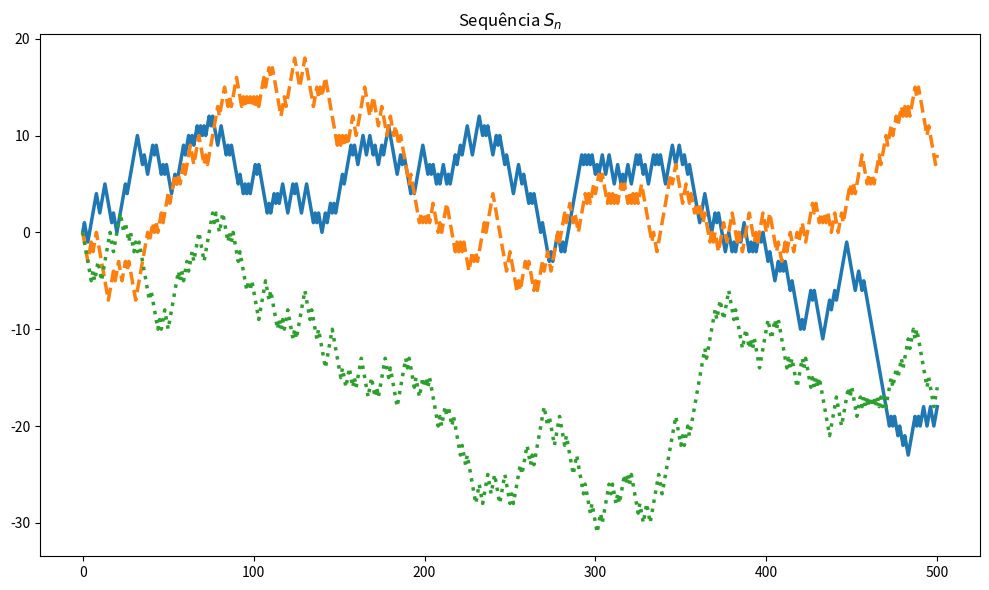
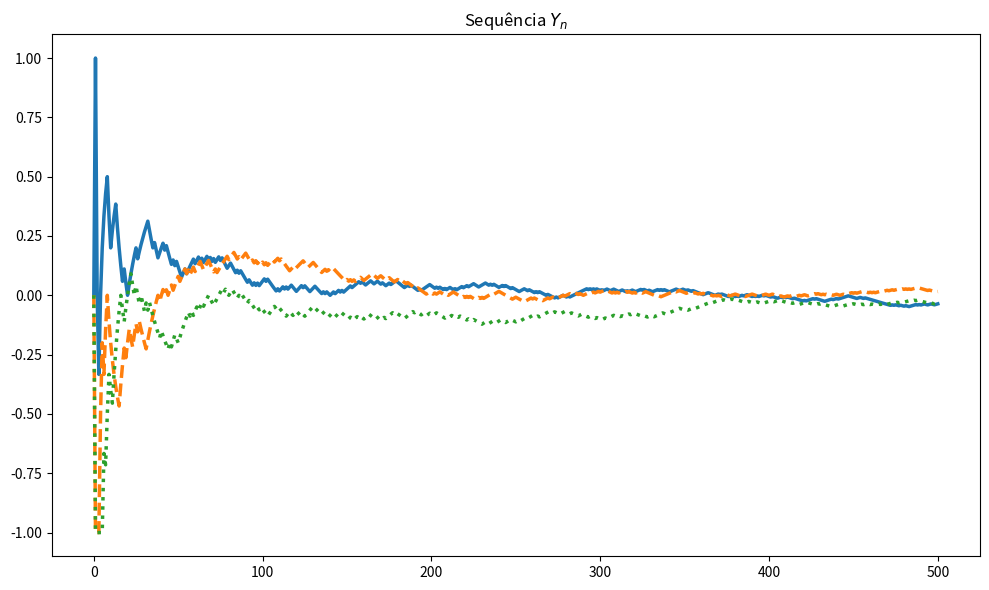
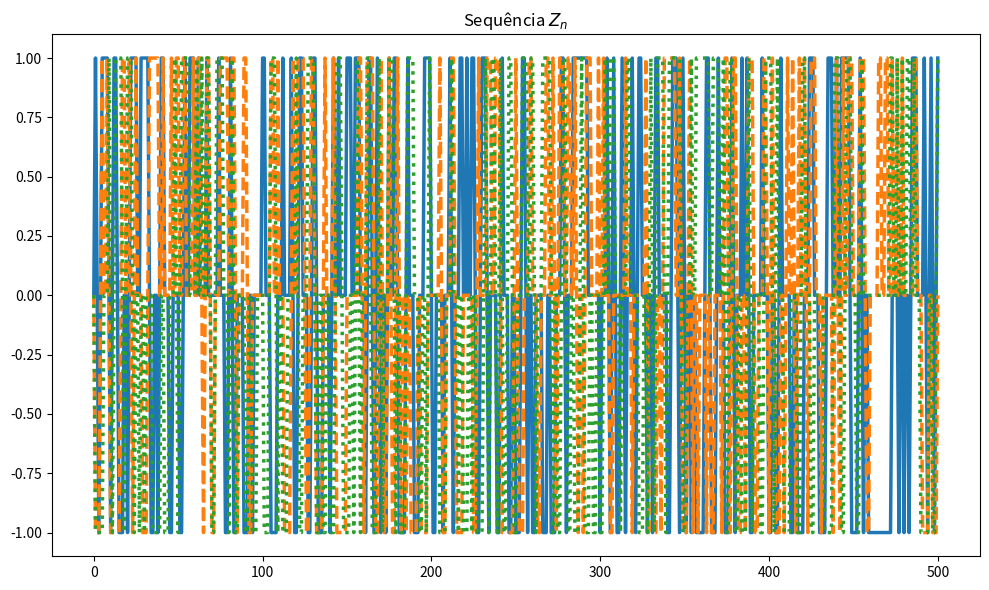

These charts were generated, in order, by the following Python code:
"""Simualates a very simple random walk (1-D), with probability = 1/2
"""

import matplotlib.pyplot as plt
import numpy as np
import random as r

def main():
    experiments = 3
    max_num = 500
    global_data = []
    for _ in range(experiments):
        axis_y = [0]
        for i in range(max_num):
            axis_y.append(1 if r.random() > 0.5 else -1)
        global_data.append(axis_y)

    plot_graph(gen_s, global_data, max_num=max_num, title=r"Sequência $S_n$")
    plot_graph(gen_y, global_data, max_num=max_num, title=r"Sequência $Y_n$")
    plot_graph(gen_z, global_data, max_num=max_num, title=r"Sequência $Z_n$")

def gen_s(global_data):
    for seq in global_data:
        axis_y = [0]
        for i in range(1, len(seq)):
            axis_y.append(axis_y[i - 1] + seq[i])
        yield axis_y

def gen_y(global_data):
    for seq in global_data:
        axis_y = [0]
        for i in range(1, len(seq)):
            axis_y.append(sum(seq[1:i + 1])/i)
        yield axis_y

def gen_z(global_data):
    for seq in global_data:
        axis_y = [0, seq[1]]
        last_exp = seq[1]
        for i in range(2, len(seq)):
            axis_y.append((last_exp + seq[i])/2)
            last_exp = seq[i]
        yield axis_y

def plot_graph(generate_axis, global_data, max_num=500, title=""):
    plt.figure(figsize=(10, 6))
    axis_x = np.arange(0, max_num + 1, 1)
    for style, axis_y in zip(("-", "--", ":"), generate_axis(global_data)):
        plt.plot(axis_x, axis_y, style, linewidth=2.5)
    plt.title(title)
    plt.tight_layout()
    plt.savefig(title+".png")


if __name__ == '__main__':
    main()
